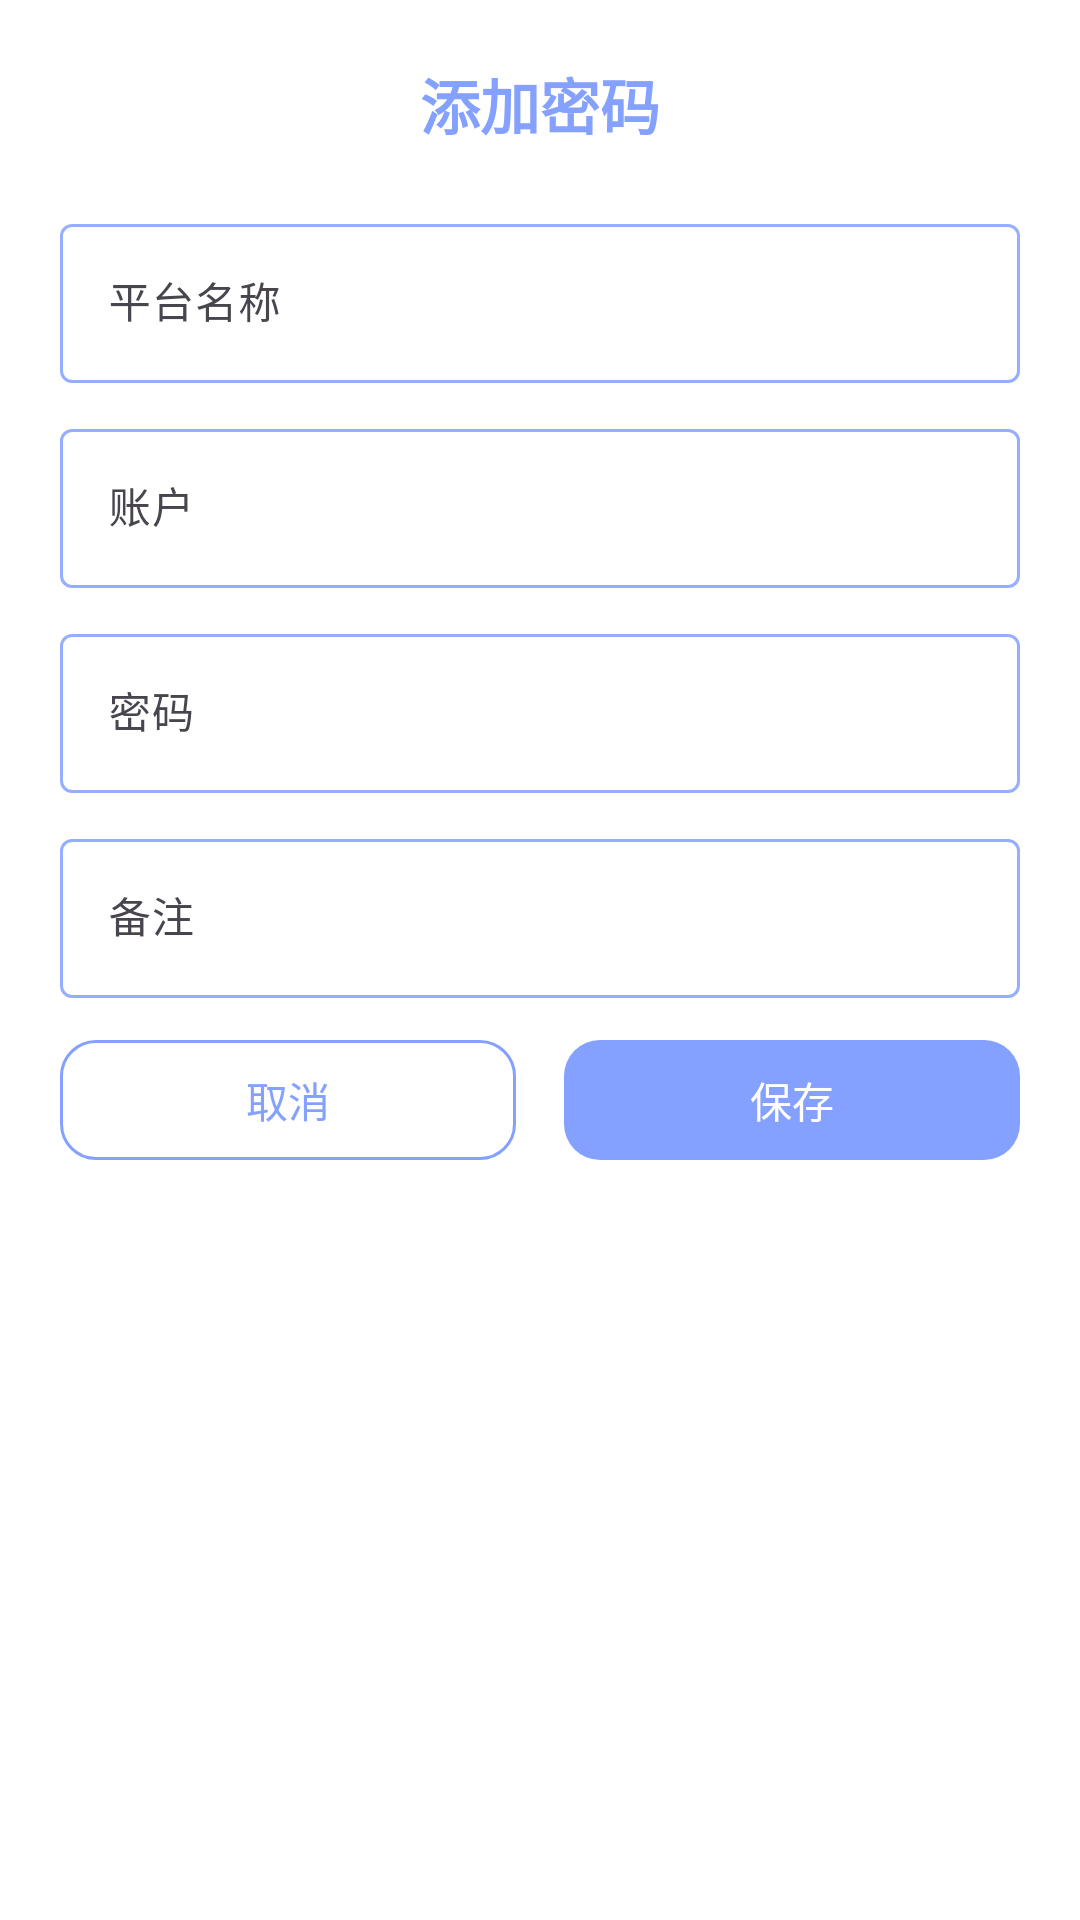

The Android layout XML behind this screen, and the referenced resources:
<!-- AndroidManifest.xml: application theme Theme.TradingGML -->
<!-- res/layout/dialog_password_edit.xml -->
<?xml version="1.0" encoding="utf-8"?>
<LinearLayout xmlns:android="http://schemas.android.com/apk/res/android"
    xmlns:app="http://schemas.android.com/apk/res-auto"
    android:layout_width="match_parent"
    android:layout_height="wrap_content"
    android:layout_margin="16dp"
    android:background="@android:color/white"
    >

    <LinearLayout
        android:layout_width="match_parent"
        android:layout_height="wrap_content"
        android:orientation="vertical"
        android:padding="20dp">

        <com.google.android.material.textview.MaterialTextView
            android:id="@+id/dialogTitle"
            android:layout_width="match_parent"
            android:layout_height="wrap_content"
            android:text="添加密码"
            android:textSize="20sp"
            android:textColor="#84A1FF"
            android:textStyle="bold"
            android:gravity="center"
            android:layout_marginBottom="20dp" />

        <com.google.android.material.textfield.TextInputLayout
            android:layout_width="match_parent"
            android:layout_height="wrap_content"
            android:layout_marginBottom="10dp"
            app:boxStrokeColor="#84A1FF"
            app:hintTextColor="#84A1FF">

            <com.google.android.material.textfield.TextInputEditText
                android:id="@+id/editPlatform"
                android:layout_width="match_parent"
                android:layout_height="wrap_content"
                android:hint="平台名称"
                android:textColor="#7CA1FF"
                android:textSize="14sp" />
        </com.google.android.material.textfield.TextInputLayout>

        <com.google.android.material.textfield.TextInputLayout
            android:layout_width="match_parent"
            android:layout_height="wrap_content"
            android:layout_marginBottom="10dp"
            app:boxStrokeColor="#84A1FF"
            app:hintTextColor="#84A1FF">

            <com.google.android.material.textfield.TextInputEditText
                android:id="@+id/editAccount"
                android:layout_width="match_parent"
                android:layout_height="wrap_content"
                android:hint="账户"
                android:textColor="#7CA1FF"
                android:textSize="14sp" />
        </com.google.android.material.textfield.TextInputLayout>

        <com.google.android.material.textfield.TextInputLayout
            android:layout_width="match_parent"
            android:layout_height="wrap_content"
            android:layout_marginBottom="10dp"
            app:boxStrokeColor="#84A1FF"
            app:hintTextColor="#84A1FF">

            <com.google.android.material.textfield.TextInputEditText
                android:id="@+id/editPassword"
                android:layout_width="match_parent"
                android:layout_height="wrap_content"
                android:hint="密码"
                android:textColor="#7CA1FF"
                android:textSize="14sp" />
        </com.google.android.material.textfield.TextInputLayout>

        <com.google.android.material.textfield.TextInputLayout
            android:layout_width="match_parent"
            android:layout_height="wrap_content"
            android:layout_marginBottom="10dp"
            app:boxStrokeColor="#84A1FF"
            app:hintTextColor="#84A1FF">

            <com.google.android.material.textfield.TextInputEditText
                android:id="@+id/editNote"
                android:layout_width="match_parent"
                android:layout_height="wrap_content"
                android:hint="备注"
                android:textColor="#7CA1FF"
                android:textSize="14sp" />
        </com.google.android.material.textfield.TextInputLayout>

        <LinearLayout
            android:layout_width="match_parent"
            android:layout_height="wrap_content"
            android:orientation="horizontal">

            <com.google.android.material.button.MaterialButton
                android:id="@+id/cancelButton"
                style="@style/Widget.Material3.Button.OutlinedButton"
                android:layout_width="0dp"
                android:layout_height="wrap_content"
                android:layout_weight="1"
                android:layout_marginEnd="8dp"
                android:text="取消"
                android:textColor="#84A1FF"
                app:strokeColor="#84A1FF"
                app:cornerRadius="12dp" />

            <com.google.android.material.button.MaterialButton
                android:id="@+id/saveButton"
                android:layout_width="0dp"
                android:layout_height="wrap_content"
                android:layout_weight="1"
                android:layout_marginStart="8dp"
                android:text="保存"
                android:textColor="@android:color/white"
                app:backgroundTint="#84A1FF"
                app:cornerRadius="12dp" />

        </LinearLayout>

    </LinearLayout>

</LinearLayout>
<!-- resources referenced by this layout -->
<resources>
  <style name="Theme.TradingGML" parent="Base.Theme.TradingGML" />
  <style name="Base.Theme.TradingGML" parent="Theme.Material3.Light.NoActionBar">
          <item name="fontFamily">@font/gml</item>
      </style>
</resources>
